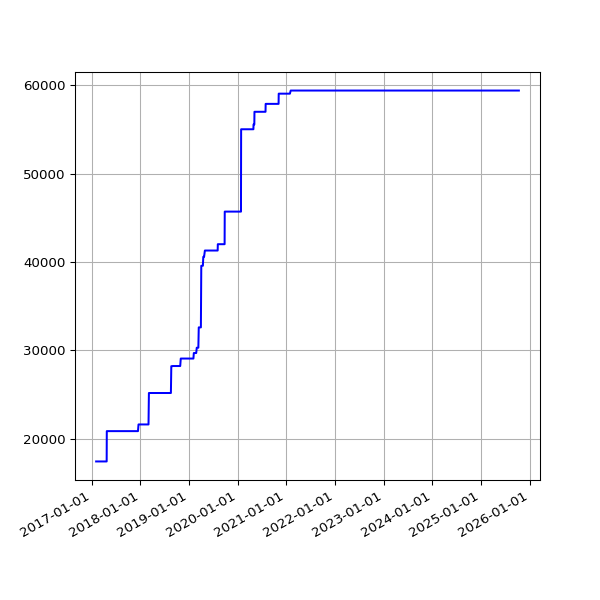

Source data for this figure (header and first rows):
date, value
2017-02-04 04:49:54 +0000, 17427
2017-02-05 04:45:52 +0000, 17427
2017-02-06 04:45:56 +0000, 17427
2017-02-07 04:53:11 +0000, 17427
2017-02-08 04:49:46 +0000, 17427
2017-02-09 04:49:31 +0000, 17427
2017-02-10 04:55:27 +0000, 17427
2017-02-11 04:51:59 +0000, 17427
2017-02-12 04:46:02 +0000, 17427
2017-02-13 04:47:32 +0000, 17427
2017-02-15 04:49:13 +0000, 17427
2017-02-16 04:44:15 +0000, 17427
2017-02-17 04:48:38 +0000, 17427
2017-02-18 04:48:50 +0000, 17427
2017-02-20 04:50:36 +0000, 17427
2017-02-21 04:48:43 +0000, 17427
2017-02-22 04:53:26 +0000, 17427
2017-02-23 04:51:52 +0000, 17427
2017-02-24 04:55:32 +0000, 17427
2017-02-25 04:51:25 +0000, 17427
2017-02-26 04:48:39 +0000, 17427
2017-02-27 04:51:52 +0000, 17427
2017-02-28 04:54:52 +0000, 17427
2017-03-01 04:56:47 +0000, 17427
2017-03-02 04:52:09 +0000, 17427
2017-03-03 04:50:16 +0000, 17427
2017-03-04 04:52:18 +0000, 17427
2017-03-05 05:53:50 +0000, 17427
2017-03-06 04:50:07 +0000, 17427
2017-03-07 04:53:22 +0000, 17427
2017-03-08 04:52:15 +0000, 17427
2017-03-09 04:56:14 +0000, 17427
2017-03-10 05:12:14 +0000, 17427
2017-03-11 04:48:35 +0000, 17427
2017-03-12 04:50:46 +0000, 17427
2017-03-13 04:50:53 +0000, 17427
2017-03-14 04:54:45 +0000, 17427
2017-03-15 05:06:17 +0000, 17427
2017-03-16 04:54:40 +0000, 17427
2017-03-17 04:55:36 +0000, 17427
2017-03-18 05:20:46 +0000, 17427
2017-03-19 04:50:40 +0000, 17427
2017-03-20 04:49:47 +0000, 17427
2017-03-21 04:49:18 +0000, 17427
2017-03-22 04:52:30 +0000, 17427
2017-03-23 05:09:15 +0000, 17427
2017-03-24 04:52:10 +0000, 17427
2017-03-25 04:48:52 +0000, 17427
2017-03-26 04:50:08 +0100, 17427
2017-03-27 04:56:38 +0100, 17427
2017-03-28 04:56:11 +0100, 17427
2017-03-29 05:47:37 +0100, 17427
2017-03-30 05:00:36 +0100, 17427
2017-03-31 05:07:39 +0100, 17427
2017-04-01 04:57:30 +0100, 17427
2017-04-02 04:57:21 +0100, 17427
2017-04-03 04:58:56 +0100, 17427
2017-04-04 04:56:33 +0100, 17427
2017-04-05 04:56:08 +0100, 17427
2017-04-06 04:59:05 +0100, 17427
... 2,154 more rows
